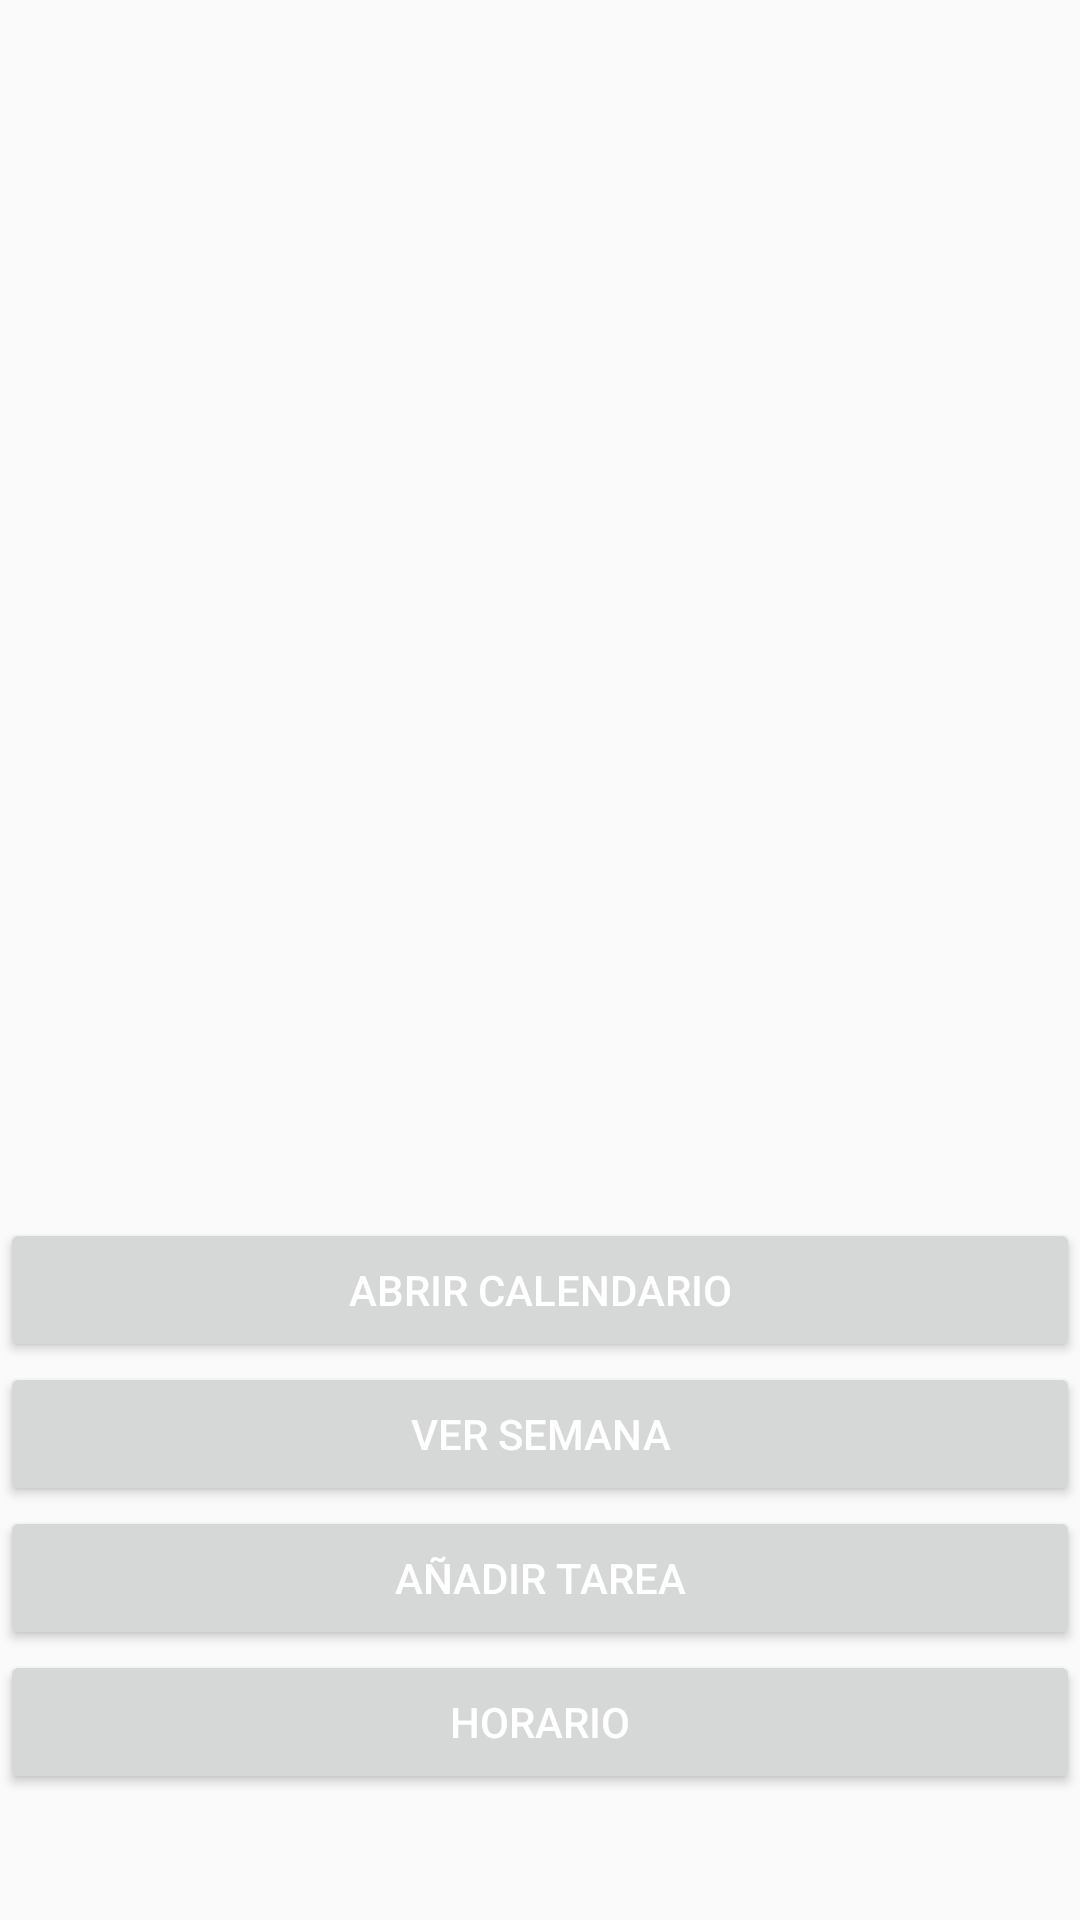

Android layout source for this screen:
<!-- AndroidManifest.xml: activity theme Theme.FiveCalendar.Menu -->
<!-- res/layout/activity_main.xml -->
<?xml version="1.0" encoding="utf-8"?>
<android.support.constraint.ConstraintLayout xmlns:android="http://schemas.android.com/apk/res/android"
    xmlns:app="http://schemas.android.com/apk/res-auto"
    xmlns:tools="http://schemas.android.com/tools"
    android:layout_width="match_parent"
    android:layout_height="match_parent"
    android:background="@drawable/fondologotipo"
    tools:context=".MainActivity">


    <Button
        android:id="@+id/button5"
        android:layout_width="0dp"
        android:layout_height="wrap_content"
        android:onClick="noDesarrollado"
        android:text="@string/horario"
        android:textAllCaps="true"
        android:theme="@style/Theme.FiveCalendar.Button"
        app:layout_constraintBottom_toBottomOf="parent"
        app:layout_constraintEnd_toEndOf="parent"
        app:layout_constraintHorizontal_bias="0.0"
        app:layout_constraintStart_toStartOf="parent"
        app:layout_constraintTop_toBottomOf="@+id/button"
        app:layout_constraintVertical_bias="0.0" />


    <Button
        android:id="@+id/button3"
        android:layout_width="0dp"
        android:layout_height="wrap_content"
        android:layout_marginTop="415dp"
        android:layout_marginBottom="268dp"
        android:onClick="abrirCalendario"
        android:text="@string/abrir_calendario"
        android:textAllCaps="true"
        android:theme="@style/Theme.FiveCalendar.Button"
        app:layout_constraintBottom_toBottomOf="parent"
        app:layout_constraintEnd_toEndOf="parent"
        app:layout_constraintHorizontal_bias="0.0"
        app:layout_constraintStart_toStartOf="parent"
        app:layout_constraintTop_toTopOf="parent"
        app:layout_constraintVertical_bias="0.1" />

    <Button
        android:id="@+id/button"
        android:layout_width="0dp"
        android:layout_height="wrap_content"
        android:onClick="anadirTarea"
        android:text="@string/anadir_tarea"
        android:textAllCaps="true"
        android:theme="@style/Theme.FiveCalendar.Button"
        app:layout_constraintBottom_toBottomOf="parent"
        app:layout_constraintEnd_toEndOf="parent"
        app:layout_constraintHorizontal_bias="0.0"
        app:layout_constraintStart_toStartOf="parent"
        app:layout_constraintTop_toBottomOf="@+id/button4"
        app:layout_constraintVertical_bias="0.0" />

    <Button
        android:id="@+id/button4"
        android:layout_width="0dp"
        android:layout_height="wrap_content"
        android:onClick="noDesarrollado"
        android:text="@string/ver_semana"
        android:textAllCaps="true"
        android:theme="@style/Theme.FiveCalendar.Button"
        app:layout_constraintBottom_toBottomOf="parent"
        app:layout_constraintEnd_toEndOf="parent"
        app:layout_constraintHorizontal_bias="0.0"
        app:layout_constraintStart_toStartOf="parent"
        app:layout_constraintTop_toBottomOf="@+id/button3"
        app:layout_constraintVertical_bias="0.0" />

    <ImageView
        android:id="@+id/imageView2"
        android:layout_width="205dp"
        android:layout_height="199dp"
        android:layout_marginTop="115dp"
        android:layout_marginBottom="101dp"
        app:layout_constraintBottom_toTopOf="@+id/button3"
        app:layout_constraintEnd_toEndOf="parent"
        app:layout_constraintStart_toStartOf="parent"
        app:layout_constraintTop_toTopOf="parent"
        app:srcCompat="@drawable/fivecalendartrans" />

</android.support.constraint.ConstraintLayout>
<!-- resources referenced by this layout -->
<resources>
  <string name="abrir_calendario">Abrir Calendario</string>
  <string name="anadir_tarea">Añadir Tarea</string>
  <string name="horario">Horario</string>
  <string name="ver_semana">Ver Semana</string>
  <style name="Theme.FiveCalendar.Button" parent="Theme.FiveCalendar">
          <item name="backgroundTint">?attr/colorPrimary</item>
      </style>
  <style name="Theme.FiveCalendar.Menu" parent="Theme.FiveCalendar">
          <item name="background">@color/menu_background</item>
      </style>
  <style name="Theme.FiveCalendar" parent="Theme.AppCompat.Light.NoActionBar">
          
          <item name="colorPrimary">@color/purple_500</item>
          <item name="colorPrimaryDark">@color/purple_700</item>
          <item name="colorAccent">@color/teal_200</item>
          <item name="background">@color/cardview_dark_background</item>
          <item name="android:textColor">@color/white</item>
          <item name="titleTextColor">@color/white</item>
          
      </style>
  <color name="menu_background">#ACC5F7</color>
  <color name="purple_500">#FF6200EE</color>
  <color name="purple_700">#FF3700B3</color>
  <color name="teal_200">#FF03DAC5</color>
  <color name="white">#FFFFFFFF</color>
</resources>
